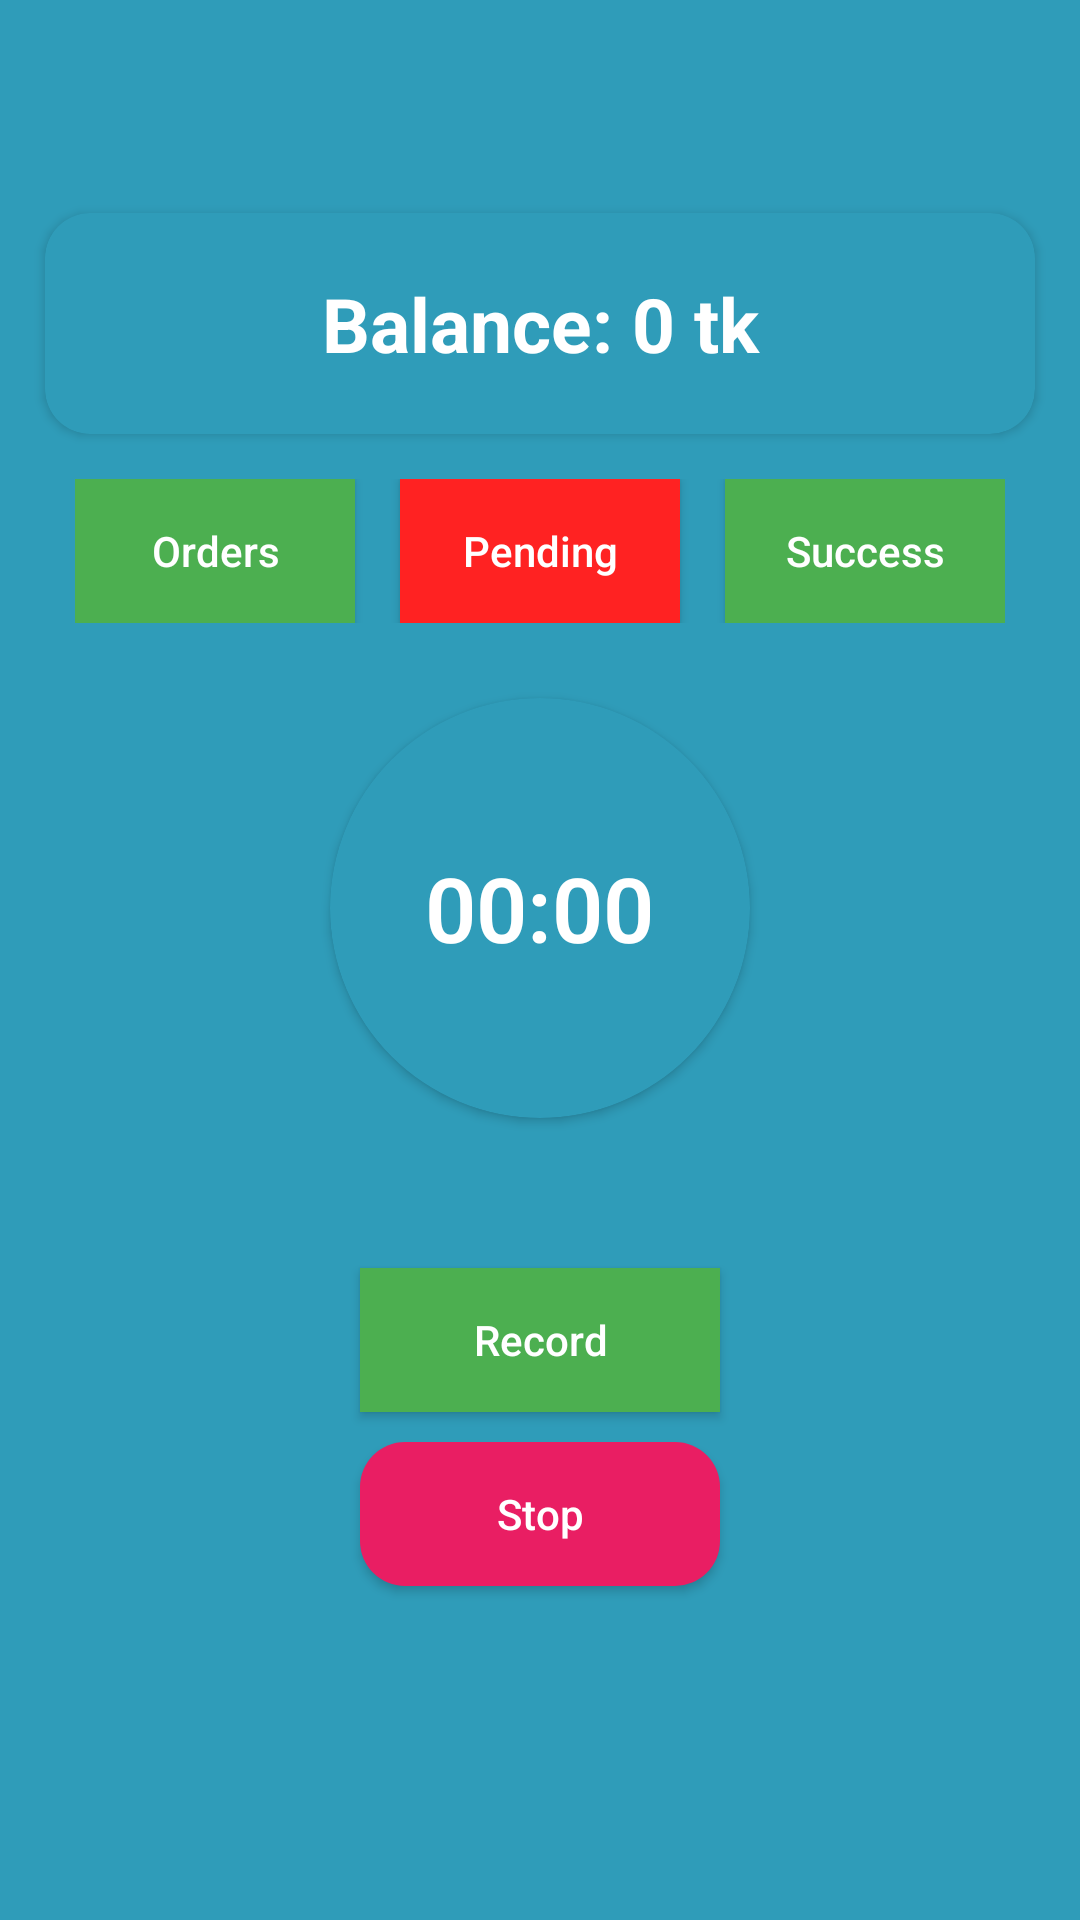

This screen was rendered from an Android layout file. Write that file and the resources it references.
<!-- AndroidManifest.xml: application theme Theme.DokandarF24 -->
<!-- res/layout/activity_u_easy_order.xml -->
<?xml version="1.0" encoding="utf-8"?>
<RelativeLayout xmlns:android="http://schemas.android.com/apk/res/android"
    xmlns:app="http://schemas.android.com/apk/res-auto"
    xmlns:tools="http://schemas.android.com/tools"
    android:layout_width="match_parent"
    android:layout_height="match_parent"
    android:background="#2F9CB9"
    tools:context=".User.UEasyOrderActivity">
    <androidx.appcompat.widget.Toolbar
        android:layout_width="match_parent"
        android:layout_height="wrap_content"
        android:background="#2F9CB9"
        android:id="@+id/appBariId"
        />

    <LinearLayout
        android:layout_below="@+id/appBariId"
        android:orientation="vertical"
        android:layout_width="match_parent"
        android:layout_height="match_parent">

        <androidx.cardview.widget.CardView
            android:layout_margin="15dp"
            android:layout_width="match_parent"
            android:layout_height="wrap_content"
            app:cardCornerRadius="15dp"
            app:cardBackgroundColor="#2F9CB9"
            android:elevation="25dp"
            >

            <RelativeLayout
                android:layout_width="match_parent"
                android:layout_height="match_parent">

                <TextView
                    android:id="@+id/balanceTv"
                    android:padding="20dp"
                    android:layout_width="match_parent"
                    android:layout_height="wrap_content"
                    android:text="Balance: 0 tk"
                    android:textColor="#fff"
                    android:textSize="25sp"
                    android:textStyle="bold"
                    android:textAlignment="center"
                    />
            </RelativeLayout>
        </androidx.cardview.widget.CardView>

        <LinearLayout
            android:layout_marginRight="25dp"
            android:layout_marginLeft="25dp"
            android:weightSum="3"
            android:orientation="horizontal"
            android:layout_width="match_parent"
            android:layout_height="wrap_content">

            <Button
                android:layout_weight="1"
                android:id="@+id/ordersButton"
                android:layout_width="wrap_content"
                android:layout_height="wrap_content"
                android:background="#4CAF50"
                android:text="Orders"
                android:textAllCaps="false"
                android:textColor="#fff"
                />
            <Button
                android:layout_marginLeft="15dp"
                android:layout_weight="1"
                android:id="@+id/pendingButton"
                android:layout_width="wrap_content"
                android:layout_height="wrap_content"
                android:background="#ff22"
                android:text="Pending"
                android:textAllCaps="false"
                android:textColor="#fff"
                />
            <Button
                android:layout_marginLeft="15dp"
                android:layout_weight="1"
                android:id="@+id/successButton"
                android:layout_width="wrap_content"
                android:layout_height="wrap_content"
                android:background="#4CAF50"
                android:text="Success"
                android:textAllCaps="false"
                android:textColor="#fff"
                />




        </LinearLayout>


        <androidx.cardview.widget.CardView
            android:layout_marginTop="25dp"
            android:layout_gravity="center_horizontal"
            android:layout_width="140dp"
            app:cardCornerRadius="200dp"
            app:cardBackgroundColor="#2F9CB9"
            android:elevation="80dp"
            android:layout_height="140dp">

            <RelativeLayout
                android:layout_width="match_parent"
                android:layout_height="match_parent">

                <Chronometer
                    android:textStyle="bold"
                    android:textColor="#fff"
                    android:layout_width="wrap_content"
                    android:layout_height="wrap_content"
                    android:id="@+id/chronometer"
                    android:textSize="30sp"
                    android:fontFamily="sans-serif-light"
                    android:layout_centerInParent="true"

                    />
            </RelativeLayout>

        </androidx.cardview.widget.CardView>

        <Button
            android:id="@+id/startButton"
            android:layout_width="wrap_content"
            android:layout_height="wrap_content"
            android:layout_marginTop="50dp"
            android:background="#4CAF50"
            android:text="Record"
            android:textAllCaps="false"
            android:textColor="#fff"
            android:minWidth="120dp"
            android:layout_gravity="center_horizontal"
            />
        <Button
            android:id="@+id/stopButton"
            android:layout_width="wrap_content"
            android:layout_height="wrap_content"
            android:layout_marginTop="10dp"
            android:background="@drawable/button_bg_2"
            android:text="Stop"
            android:textAllCaps="false"
            android:textColor="#fff"
            android:minWidth="120dp"
            android:layout_gravity="center_horizontal"
            />


    </LinearLayout>
</RelativeLayout>
<!-- resources referenced by this layout -->
<resources>
  <!-- drawable button_bg_2 (drawable) -->
  <?xml version="1.0" encoding="utf-8"?>
  <shape xmlns:android="http://schemas.android.com/apk/res/android">
  
  
          <solid
          android:color="@color/purple_500"
  
              >
  
  
          </solid>
  
      <corners  android:radius="15dp"/>
  
  </shape>
  <style name="Theme.DokandarF24" parent="Theme.AppCompat.Light.NoActionBar">
          
          <item name="colorPrimary">@color/purple_500</item>
          <item name="colorPrimaryVariant">@color/purple_700</item>
          <item name="colorOnPrimary">@color/white</item>
          
          <item name="colorSecondary">@color/teal_200</item>
          <item name="colorSecondaryVariant">@color/teal_700</item>
          <item name="colorOnSecondary">@color/black</item>
          
          <item name="android:statusBarColor" tools:targetApi="l">?attr/colorPrimaryVariant</item>
          
      </style>
  <color name="purple_500">#E91E63</color>
  <color name="purple_700">#B1033E</color>
  <color name="white">#FFFFFFFF</color>
  <color name="teal_200">#FF03DAC5</color>
  <color name="teal_700">#FF018786</color>
  <color name="black">#FF000000</color>
</resources>
